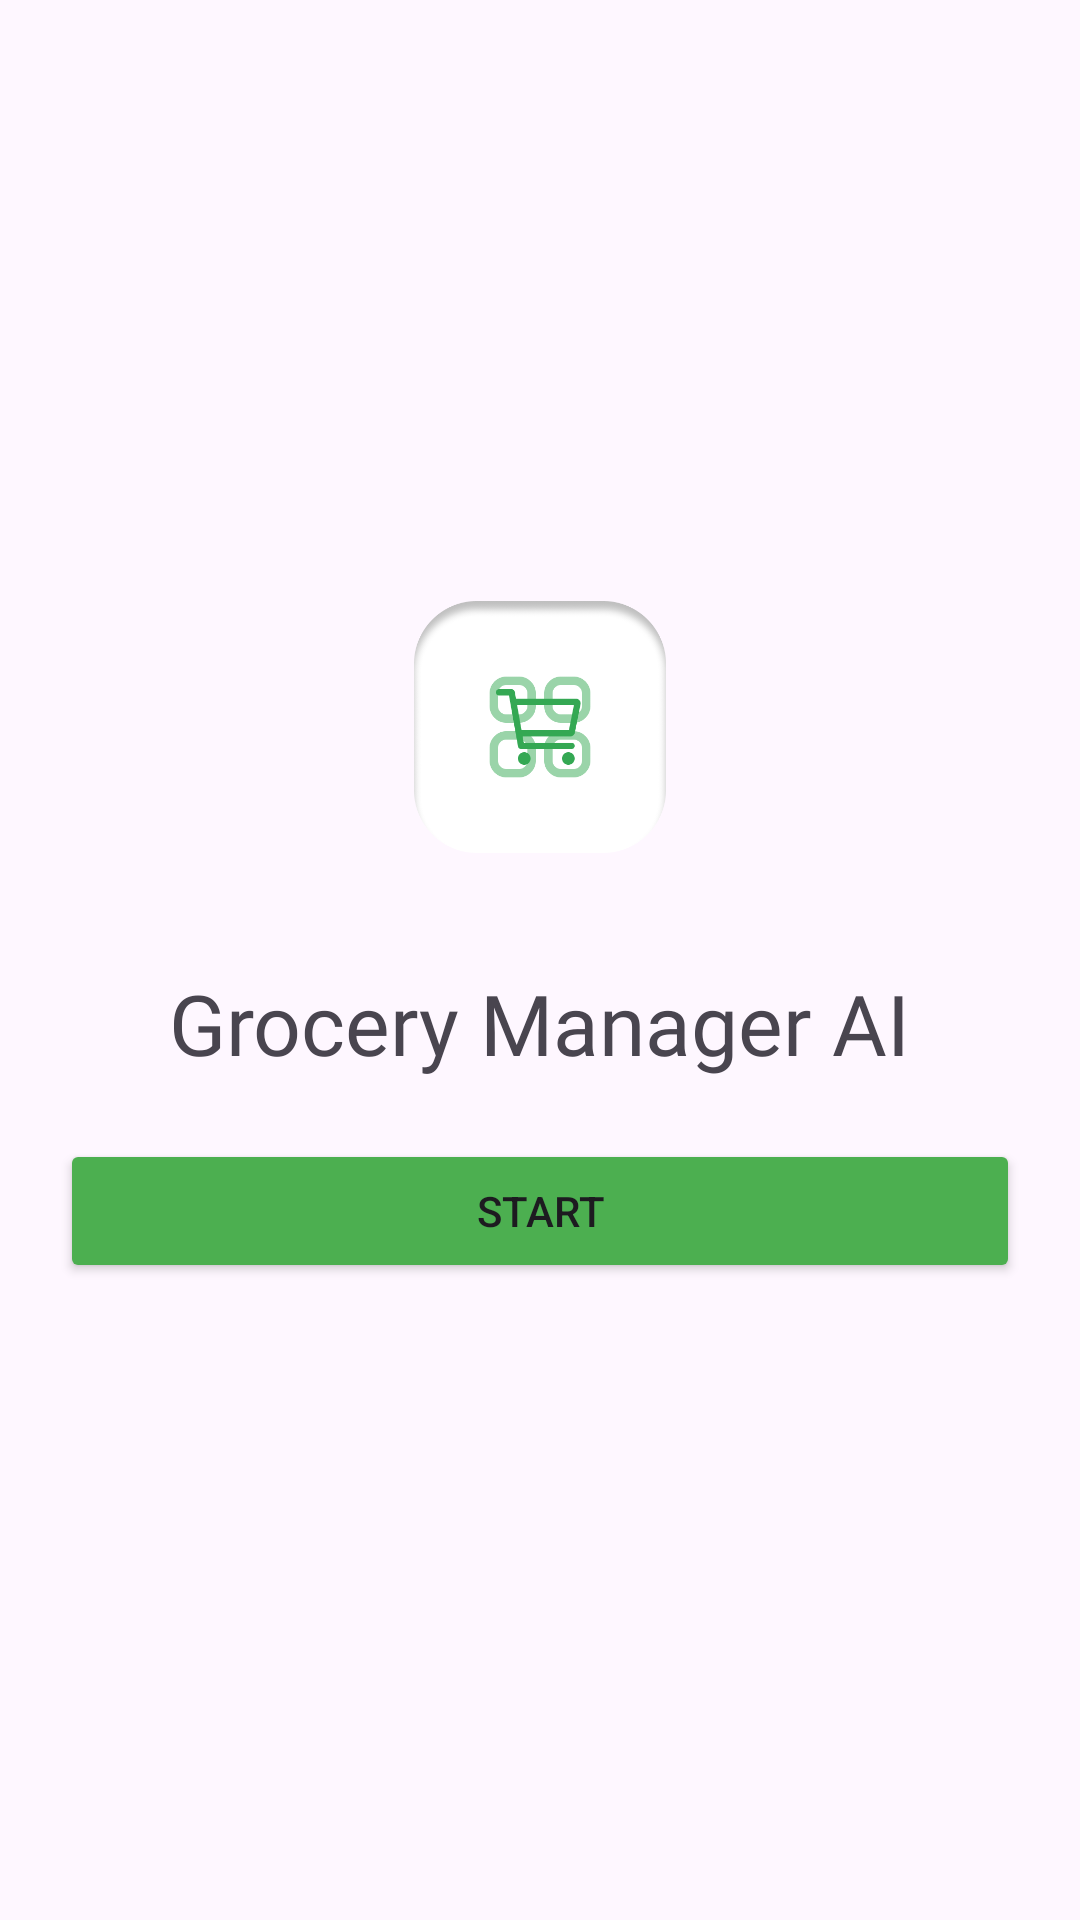

Layout XML and referenced resources for this Android screen:
<!-- AndroidManifest.xml: application theme Theme.GroceryManagerwithAI -->
<!-- res/layout/activity_main.xml -->
<?xml version="1.0" encoding="utf-8"?>
<androidx.constraintlayout.widget.ConstraintLayout xmlns:android="http://schemas.android.com/apk/res/android"
    xmlns:app="http://schemas.android.com/apk/res-auto"
    xmlns:tools="http://schemas.android.com/tools"
    android:id="@+id/main"
    android:layout_width="match_parent"
    android:layout_height="match_parent"
    tools:context=".MainActivity">

    <LinearLayout
        android:layout_width="match_parent"
        android:layout_height="match_parent"
        android:gravity="center"
        android:orientation="vertical"
        tools:layout_editor_absoluteX="0dp"
        tools:layout_editor_absoluteY="98dp">

        <ImageView
            android:id="@+id/imageView"
            android:layout_width="84dp"
            android:layout_height="120dp"
            app:srcCompat="@drawable/logo" />

        <TextView
            android:id="@+id/textView"
            android:layout_width="wrap_content"
            android:layout_height="wrap_content"
            android:layout_marginTop="20dp"
            android:fontFamily="@font/poppins_bold"
            android:text="Grocery Manager AI"
            android:textSize="28sp" />

        <Button
            android:id="@+id/getStarted"
            android:layout_width="match_parent"
            android:layout_height="wrap_content"
            android:layout_marginStart="20dp"
            android:layout_marginTop="20dp"
            android:layout_marginEnd="20dp"
            android:layout_marginBottom="30dp"
            android:backgroundTint="#4CAF50"
            android:text="start"
            app:strokeColor="@android:color/holo_blue_bright" />
    </LinearLayout>
</androidx.constraintlayout.widget.ConstraintLayout>
<!-- resources referenced by this layout -->
<resources>
  <!-- drawable logo: png bitmap (drawable, 18015 bytes) -->
  <style name="Theme.GroceryManagerwithAI" parent="Base.Theme.GroceryManagerwithAI" />
  <style name="Base.Theme.GroceryManagerwithAI" parent="Theme.Material3.DayNight.NoActionBar">
          
          
      </style>
</resources>
